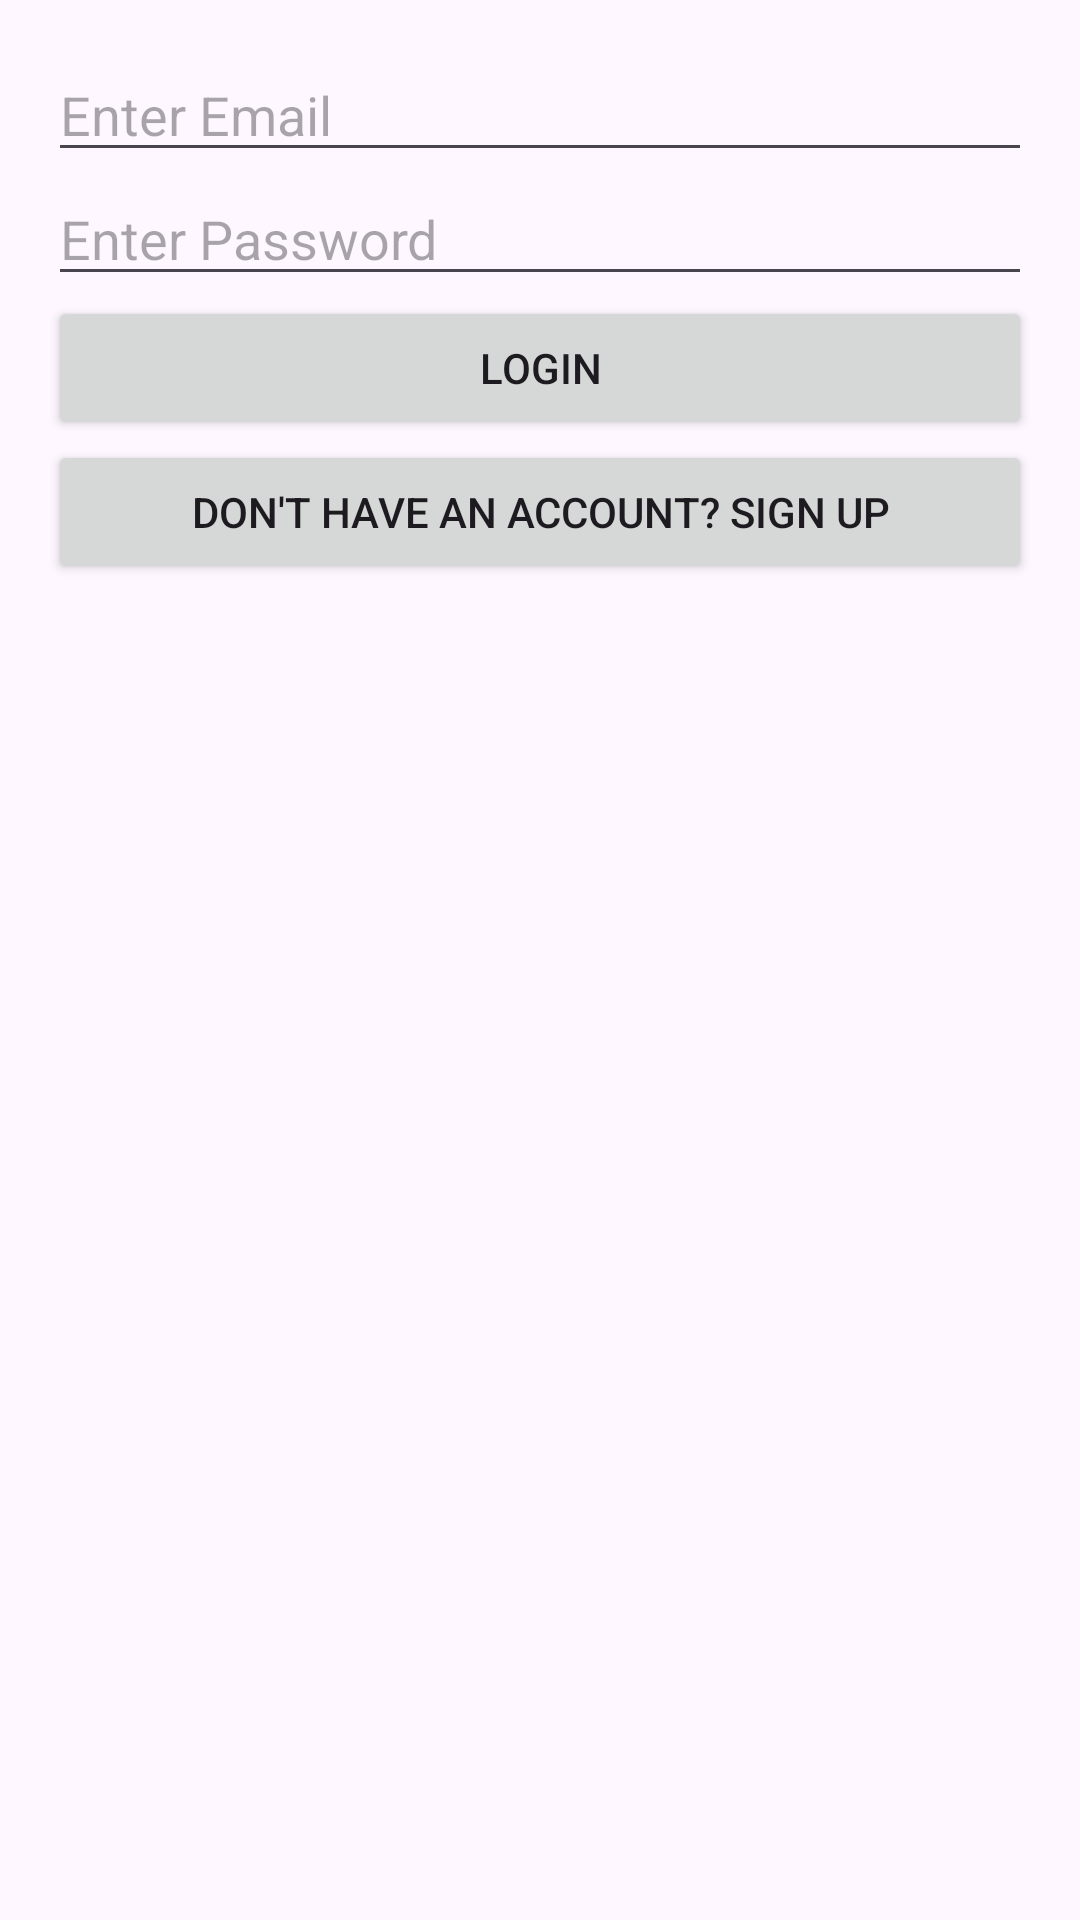

This screen was rendered from an Android layout file. Write that file and the resources it references.
<!-- AndroidManifest.xml: application theme Theme.Expensemanagertask -->
<!-- res/layout/activity_login.xml -->
<LinearLayout
    xmlns:android="http://schemas.android.com/apk/res/android"
    android:layout_width="match_parent"
    android:layout_height="match_parent"
    android:orientation="vertical"
    android:padding="16dp">

    <EditText
        android:id="@+id/emailInput"
        android:layout_width="match_parent"
        android:layout_height="wrap_content"
        android:hint="Enter Email"
        android:inputType="textEmailAddress" />

    <EditText
        android:id="@+id/passwordInput"
        android:layout_width="match_parent"
        android:layout_height="wrap_content"
        android:hint="Enter Password"
        android:inputType="textPassword" />

    <Button
        android:id="@+id/loginButton"
        android:layout_width="match_parent"
        android:layout_height="wrap_content"
        android:text="Login" />

    <Button
        android:id="@+id/signUpRedirectButton"
        android:layout_width="match_parent"
        android:layout_height="wrap_content"
        android:text="Don't have an account? Sign Up" />
</LinearLayout>
<!-- resources referenced by this layout -->
<resources>
  <style name="Theme.Expensemanagertask" parent="Base.Theme.Expensemanagertask" />
  <style name="Base.Theme.Expensemanagertask" parent="Theme.Material3.DayNight.NoActionBar">
          
          
      </style>
</resources>
